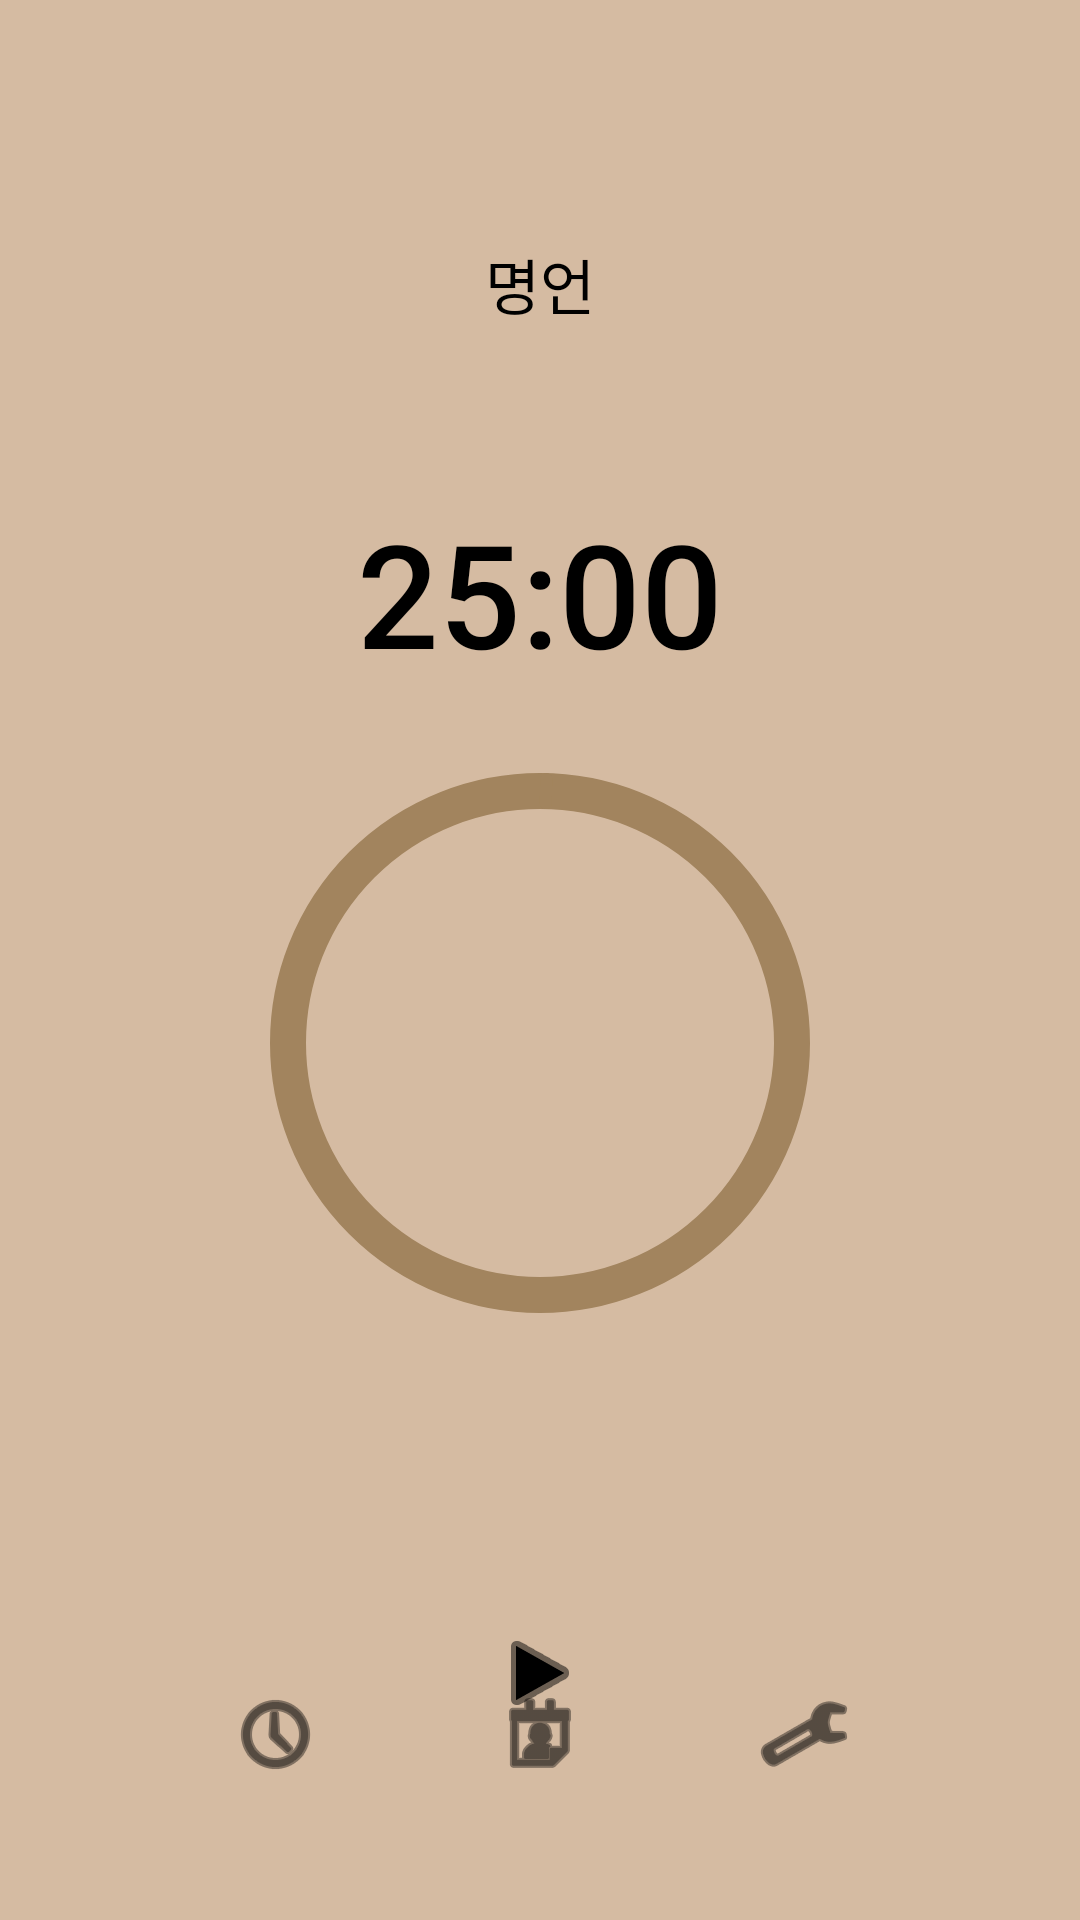

This screen was rendered from an Android layout file. Write that file and the resources it references.
<!-- AndroidManifest.xml: application theme Theme.Pomo -->
<!-- res/layout/activity_main.xml -->
<RelativeLayout xmlns:android="http://schemas.android.com/apk/res/android"
    xmlns:app="http://schemas.android.com/apk/res-auto"
    android:layout_width="match_parent"
    android:layout_height="match_parent"
    android:background="#D5BBA2">

    <TextView
        android:id="@+id/quoteText"
        android:layout_width="wrap_content"
        android:layout_height="wrap_content"
        android:layout_alignParentTop="true"
        android:layout_marginTop="80dp"
        android:layout_centerHorizontal="true"
        android:text="명언"
        android:textColor="#000000"
        android:textSize="20sp" />

    <TextView
        android:id="@+id/timerText"
        android:layout_width="wrap_content"
        android:layout_height="wrap_content"
        android:layout_below="@id/quoteText"
        android:layout_marginTop="56dp"
        android:layout_centerHorizontal="true"
        android:text="25:00"
        android:textColor="#000000"
        android:textSize="48sp"
        android:fontFamily="sans-serif-medium" />

    <com.google.android.material.progressindicator.CircularProgressIndicator
        android:id="@+id/progressBar"
        android:layout_width="180dp"
        android:layout_height="180dp"
        android:layout_below="@id/timerText"
        android:layout_marginTop="24dp"
        android:layout_centerHorizontal="true"
        app:indicatorSize="180dp"
        app:trackThickness="12dp"
        app:indicatorColor="#FFFFFF"
        app:trackColor="#A2845E"
        style="@style/Widget.MaterialComponents.CircularProgressIndicator" />

    <LinearLayout
        android:id="@+id/controlButtons"
        android:layout_width="wrap_content"
        android:layout_height="wrap_content"
        android:layout_below="@id/progressBar"
        android:layout_marginTop="100dp"
        android:layout_centerHorizontal="true"
        android:orientation="horizontal"
        android:gravity="center">

        <ImageButton
            android:id="@+id/play"
            android:layout_width="wrap_content"
            android:layout_height="wrap_content"
            android:background="@android:color/transparent"
            android:src="@android:drawable/ic_media_play"
            android:visibility="visible"
            app:tint="#000000" />

        <ImageButton
            android:id="@+id/rotate_ccw"
            android:layout_width="wrap_content"
            android:layout_height="wrap_content"
            android:layout_marginStart="40dp"
            android:background="@android:color/transparent"
            android:src="@android:drawable/ic_menu_revert"
            android:visibility="gone"
            app:tint="#000000" />

        <ImageButton
            android:id="@+id/power"
            android:layout_width="wrap_content"
            android:layout_height="wrap_content"
            android:layout_marginStart="40dp"
            android:background="@android:color/transparent"
            android:src="@android:drawable/ic_lock_power_off"
            android:visibility="gone"
            app:tint="#000000" />
    </LinearLayout>

    <LinearLayout
        android:id="@+id/bottomNav"
        android:layout_width="match_parent"
        android:layout_height="60dp"
        android:layout_alignParentBottom="true"
        android:layout_marginBottom="32dp"
        android:orientation="horizontal"
        android:gravity="center"
        android:paddingStart="48dp"
        android:paddingEnd="48dp"
        android:weightSum="3">

        <ImageView
            android:id="@+id/clock"
            android:layout_width="0dp"
            android:layout_height="wrap_content"
            android:layout_weight="1"
            android:src="@android:drawable/ic_menu_recent_history"
            app:tint="#000000"
            android:layout_gravity="center" />

        <ImageView
            android:id="@+id/calendar"
            android:layout_width="0dp"
            android:layout_height="wrap_content"
            android:layout_weight="1"
            android:src="@android:drawable/ic_menu_my_calendar"
            app:tint="#000000"
            android:layout_gravity="center" />

        <ImageView
            android:id="@+id/user"
            android:layout_width="0dp"
            android:layout_height="wrap_content"
            android:layout_weight="1"
            android:src="@android:drawable/ic_menu_manage"
            app:tint="#000000"
            android:layout_gravity="center" />
    </LinearLayout>
</RelativeLayout>
<!-- resources referenced by this layout -->
<resources>
  <style name="Theme.Pomo" parent="Base.Theme.Pomo" />
  <style name="Base.Theme.Pomo" parent="Theme.Material3.DayNight.NoActionBar">
          
          
      </style>
</resources>
